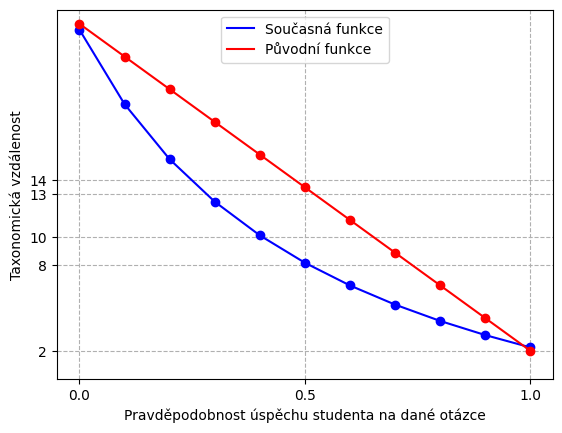

This figure's Python source:
# -*- coding: utf-8 -*-

import numpy as np
import matplotlib
import matplotlib.pyplot as pyplot

matplotlib.rc('font', family='Arial')

def f1(prob):
    return -23*prob+25

def f2(prob):
    return 20/(prob+0.57)-10.5

t = np.arange(0, 1.1, 0.1)

pyplot.xticks([0, 0.5, 1])

y = np.array([2,14])
pyplot.yticks([2,8,10,13,14])

pyplot.plot(t, f2(t), 'b-', label = u'Současná funkce', )
pyplot.plot(t, f2(t), 'bo')
ax = pyplot.subplot()
pyplot.plot(t, f1(t), 'r-', t, f1(t), 'ro', label = u'Původní funkce')

axes = pyplot.gca()
axes.set_ylim([0, 26])

handles, labels = ax.get_legend_handles_labels()
display = (0,1)
ax.legend([handle for i,handle in enumerate(handles) if i in display], [label for i,label in enumerate(labels) if i in display], loc='upper center')

pyplot.ylabel(u'Taxonomická vzdálenost')
pyplot.xlabel(u'Pravděpodobnost úspěchu studenta na dané otázce')
pyplot.grid(axis='y', linestyle='--')
pyplot.grid(axis='x', linestyle='--')
pyplot.show()